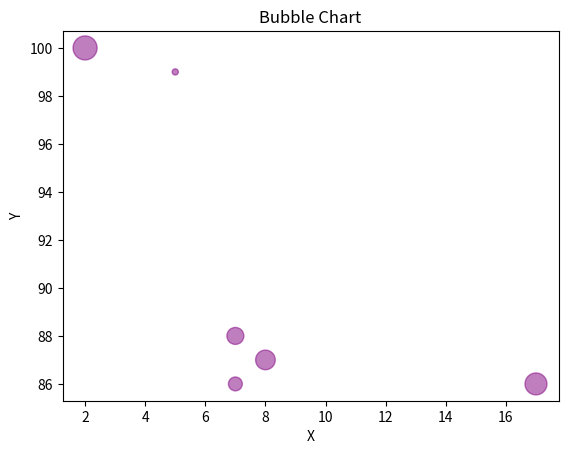

Here is the Python script that generated this plot:
import matplotlib.pyplot as plt
import numpy as np

x = [5, 7, 8, 7, 2, 17]
y = [99, 86, 87, 88, 100, 86]
size = [20, 100, 200, 150, 300, 250]

plt.scatter(x, y, s=size, alpha=0.5, color='purple')
plt.title('Bubble Chart')
plt.xlabel("X")
plt.ylabel("Y")
plt.show()
         